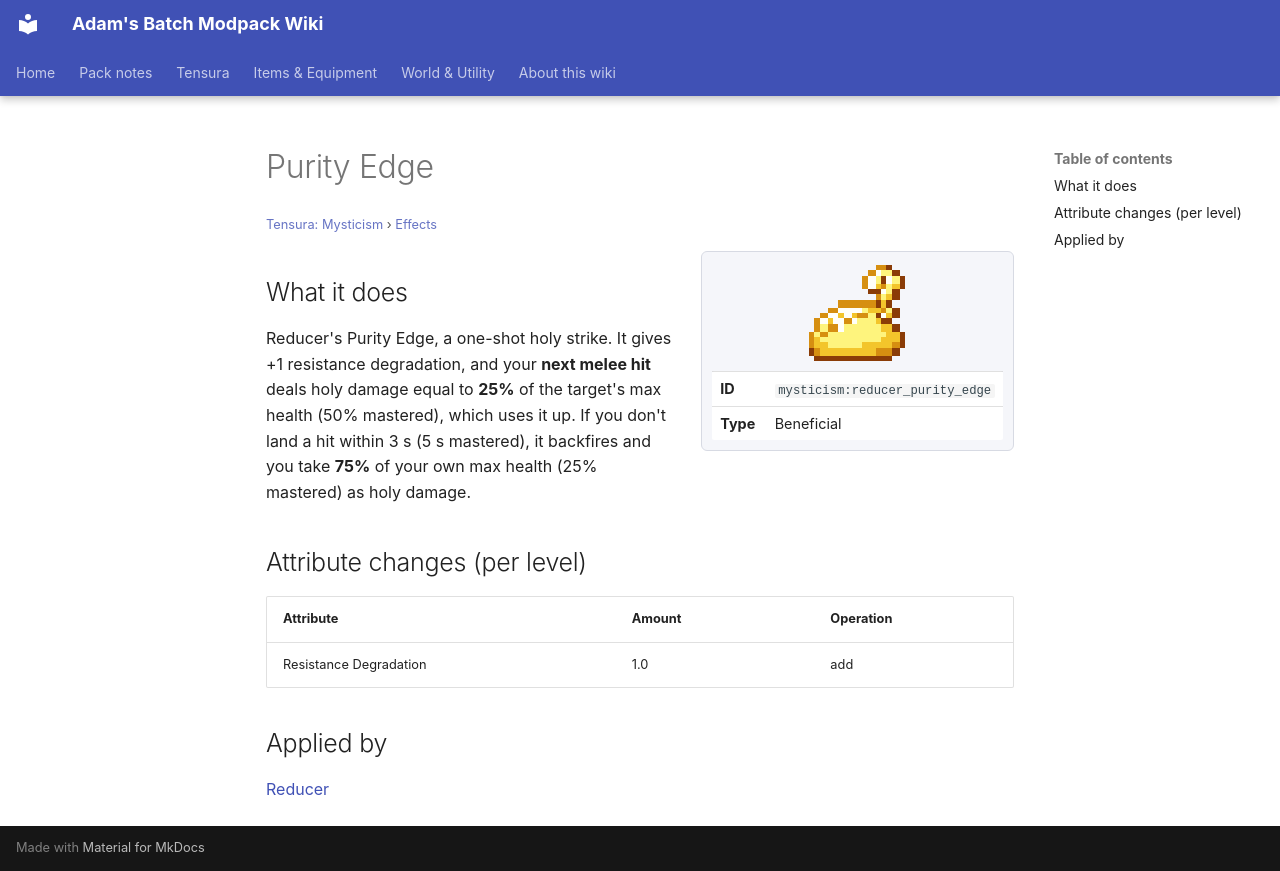

repository: Proteus-Nell/Adams-Batch-MC-Modpack-Wiki · page: tensura-mysticism/effects/reducer-purity-edge/index.html · generator: mkdocs

# Purity Edge

<small>[Tensura: Mysticism](../index.md) &rsaquo; [Effects](index.md)</small>

<div class="infobox" markdown>

![Purity Edge](../../assets/icons/mysticism/effect/reducer_purity_edge.png)

| | |
|---|---|
| **ID** | `mysticism:reducer_purity_edge` |
| **Type** | Beneficial |

</div>

## What it does

Reducer's Purity Edge, a one-shot holy strike. It gives +1 resistance degradation, and your **next melee hit** deals holy damage equal to **25%** of the target's max health (50% mastered), which uses it up. If you don't land a hit within 3 s (5 s mastered), it backfires and you take **75%** of your own max health (25% mastered) as holy damage.

## Attribute changes (per level)

| Attribute | Amount | Operation |
|---|---|---|
| Resistance Degradation | 1.0 | add |

## Applied by

[Reducer](../abilities/unique-skills/reducer.md)
